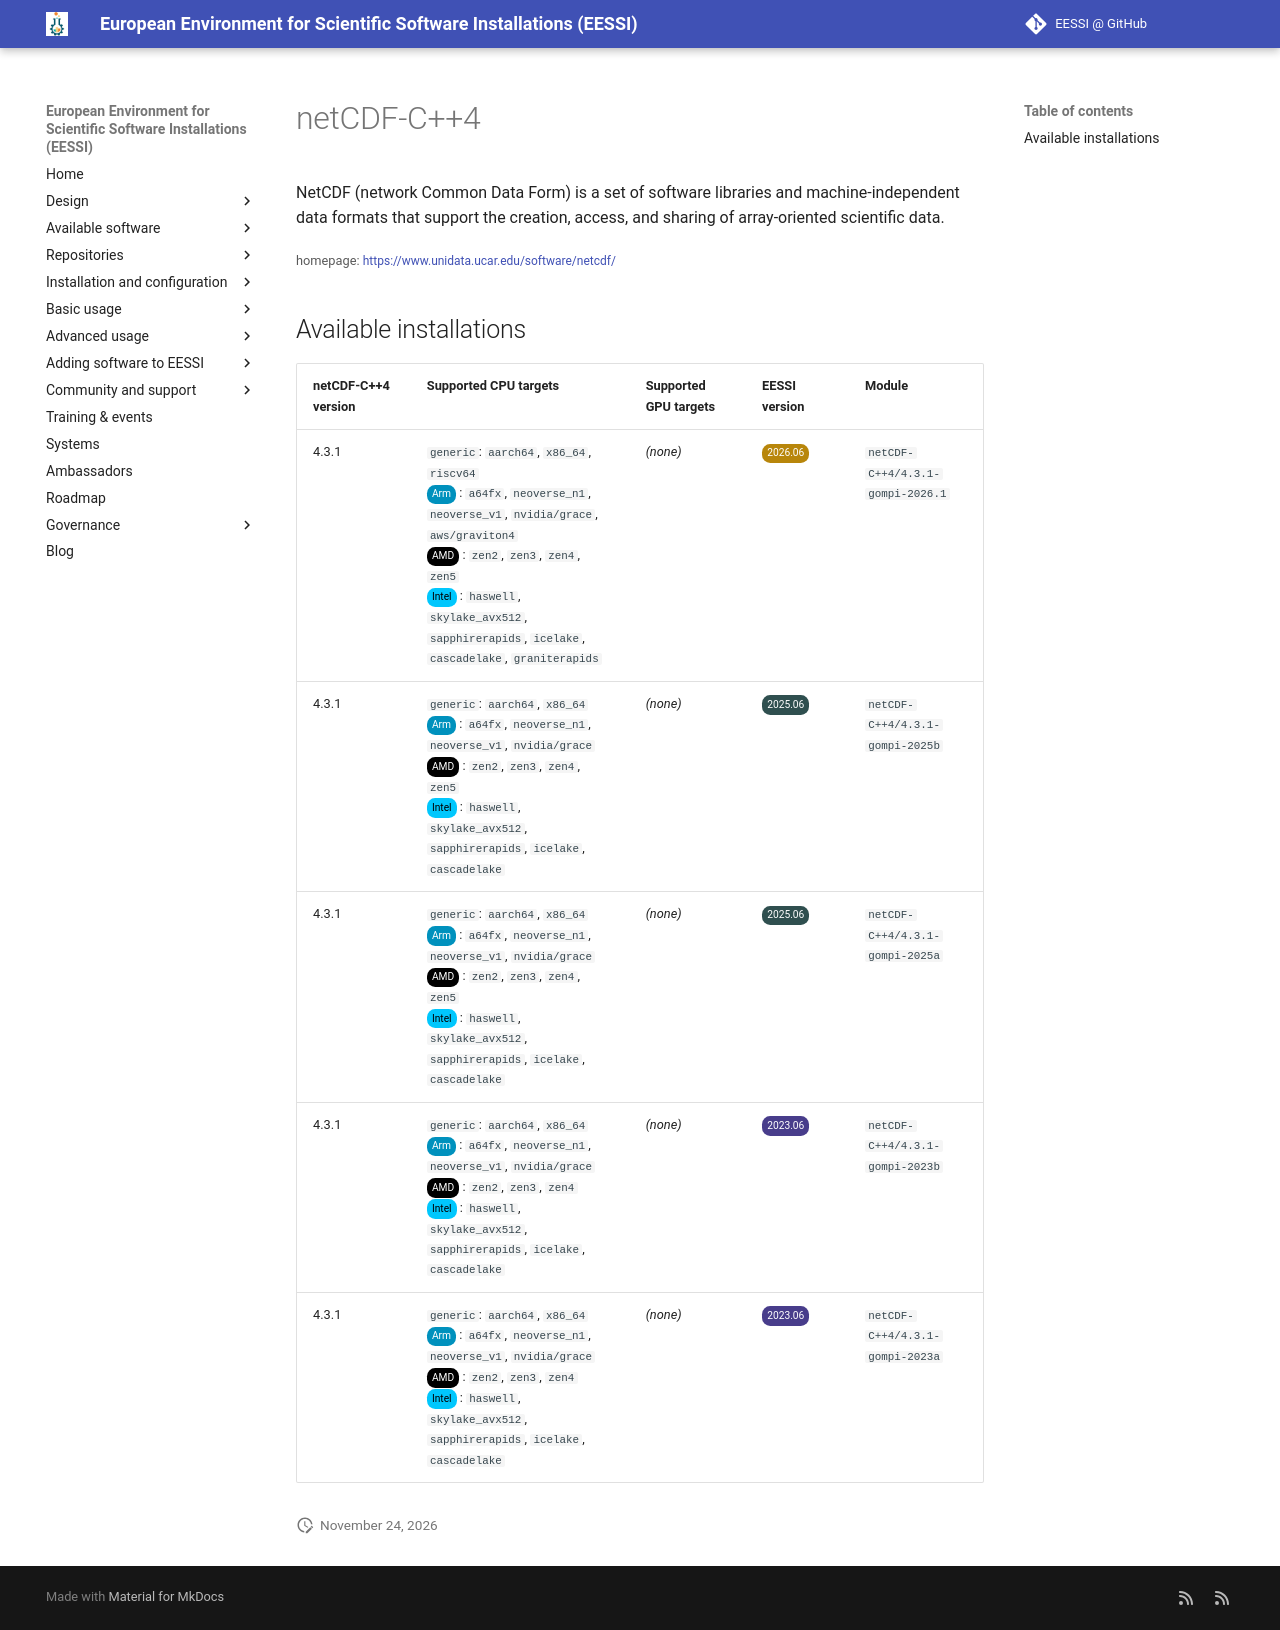

repository: EESSI/docs · page: available_software/detail/netCDF-C++4/index.html · generator: mkdocs

---
json_ld:
  '@context': https://schema.org
  '@type': SoftwareApplication
  applicationCategory: DeveloperApplication
  description: "NetCDF (network Common Data Form) is a set of software libraries\n\
    \ and machine-independent data formats that support the creation, access, and\
    \ sharing of array-oriented\n scientific data."
  license: Not confirmed
  name: netCDF-C++4
  offers:
    '@type': Offer
    price: 0
  operatingSystem: LINUX
  review:
    '@type': Review
    author:
      '@type': Organization
      name: EESSI
    reviewBody: Application has been successfully made available on all architectures
      supported by EESSI
    reviewRating:
      '@type': Rating
      ratingValue: 5
  softwareRequirements: See https://www.eessi.io/docs/ for how to make EESSI available
    on your system
  softwareVersion: '[''4.3.1'']'
  url: https://www.unidata.ucar.edu/software/netcdf/
---
# netCDF-C++4


NetCDF (network Common Data Form) is a set of software libraries
 and machine-independent data formats that support the creation, access, and sharing of array-oriented
 scientific data.

<small>homepage: </small><span class="software-link">[https://www.unidata.ucar.edu/software/netcdf/](https://www.unidata.ucar.edu/software/netcdf/)</span>

## Available installations


|netCDF-C++4 version|Supported CPU targets|Supported GPU targets|EESSI version|Module|
| --- | --- | --- | --- | --- |
|4.3.1|`generic`: `aarch64`, `x86_64`, `riscv64`<br/><span class="software-cpu-arm">Arm</span>: `a64fx`, `neoverse_n1`, `neoverse_v1`, `nvidia/grace`, `aws/graviton4`<br/><span class="software-cpu-amd">AMD</span>: `zen2`, `zen3`, `zen4`, `zen5`<br/><span class="software-cpu-intel">Intel</span>: `haswell`, `skylake_avx512`, `sapphirerapids`, `icelake`, `cascadelake`, `graniterapids`<br/>|*(none)*|<span class="software-eessi-version-202606">2026.06</span>|`netCDF-C++4/4.3.1-gompi-2026.1`|
|4.3.1|`generic`: `aarch64`, `x86_64`<br/><span class="software-cpu-arm">Arm</span>: `a64fx`, `neoverse_n1`, `neoverse_v1`, `nvidia/grace`<br/><span class="software-cpu-amd">AMD</span>: `zen2`, `zen3`, `zen4`, `zen5`<br/><span class="software-cpu-intel">Intel</span>: `haswell`, `skylake_avx512`, `sapphirerapids`, `icelake`, `cascadelake`<br/>|*(none)*|<span class="software-eessi-version-202506">2025.06</span>|`netCDF-C++4/4.3.1-gompi-2025b`|
|4.3.1|`generic`: `aarch64`, `x86_64`<br/><span class="software-cpu-arm">Arm</span>: `a64fx`, `neoverse_n1`, `neoverse_v1`, `nvidia/grace`<br/><span class="software-cpu-amd">AMD</span>: `zen2`, `zen3`, `zen4`, `zen5`<br/><span class="software-cpu-intel">Intel</span>: `haswell`, `skylake_avx512`, `sapphirerapids`, `icelake`, `cascadelake`<br/>|*(none)*|<span class="software-eessi-version-202506">2025.06</span>|`netCDF-C++4/4.3.1-gompi-2025a`|
|4.3.1|`generic`: `aarch64`, `x86_64`<br/><span class="software-cpu-arm">Arm</span>: `a64fx`, `neoverse_n1`, `neoverse_v1`, `nvidia/grace`<br/><span class="software-cpu-amd">AMD</span>: `zen2`, `zen3`, `zen4`<br/><span class="software-cpu-intel">Intel</span>: `haswell`, `skylake_avx512`, `sapphirerapids`, `icelake`, `cascadelake`<br/>|*(none)*|<span class="software-eessi-version-202306">2023.06</span>|`netCDF-C++4/4.3.1-gompi-2023b`|
|4.3.1|`generic`: `aarch64`, `x86_64`<br/><span class="software-cpu-arm">Arm</span>: `a64fx`, `neoverse_n1`, `neoverse_v1`, `nvidia/grace`<br/><span class="software-cpu-amd">AMD</span>: `zen2`, `zen3`, `zen4`<br/><span class="software-cpu-intel">Intel</span>: `haswell`, `skylake_avx512`, `sapphirerapids`, `icelake`, `cascadelake`<br/>|*(none)*|<span class="software-eessi-version-202306">2023.06</span>|`netCDF-C++4/4.3.1-gompi-2023a`|
